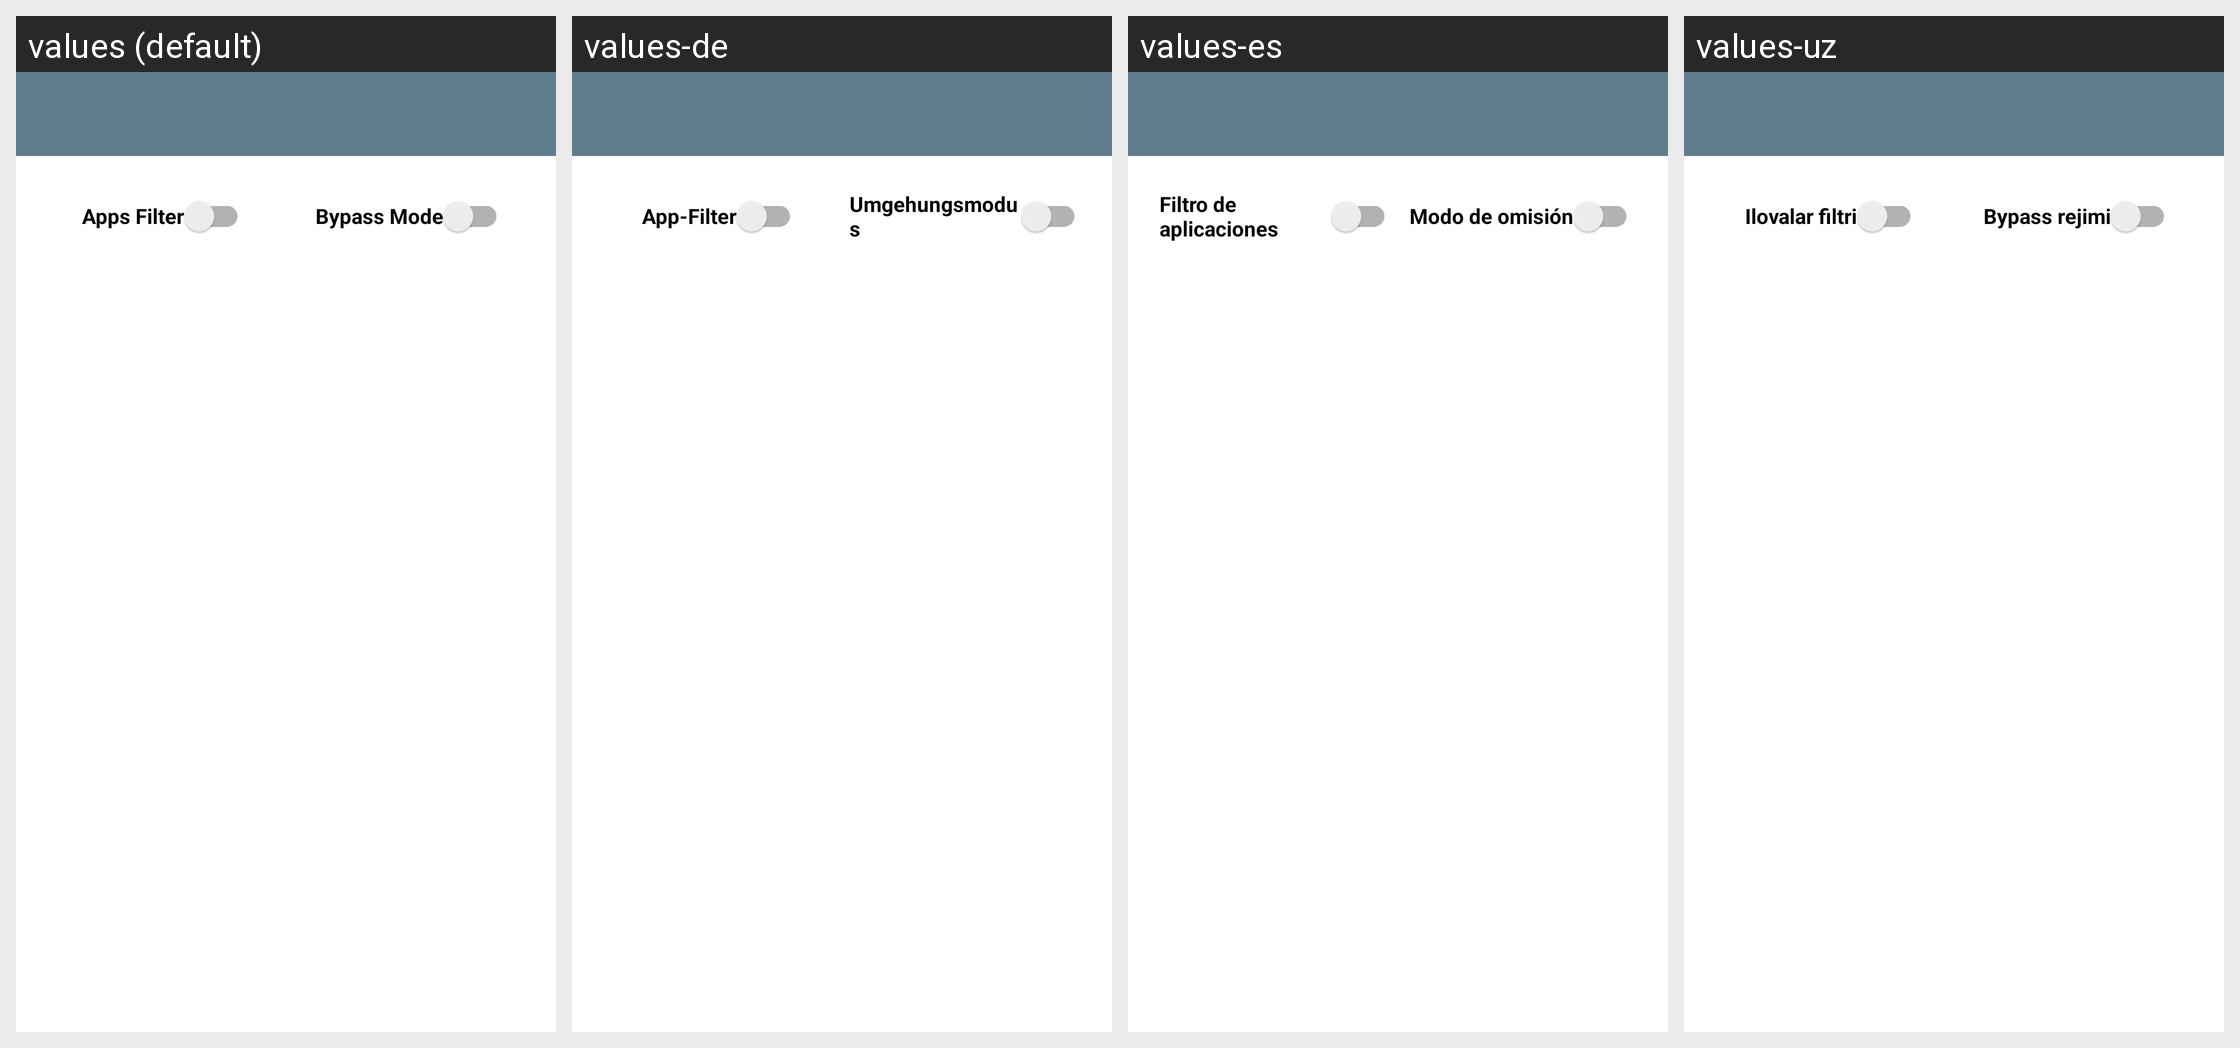

For this localized Android screen grid, give each drawn string resource with its value in every locale shown.
Android screen res/layout/activity_apps_filter.xml rendered under 4 locales, left to right: values (default), values-de, values-es, values-uz. Device: Nexus 5 (rendered at 1080×1920; each locale shown at half size, 540×960, under a caption strip naming it); theme AppTheme.
Other locales in the repository, not shown: values-am, values-ar, values-fa, values-fr, values-in, values-ms, values-pt-rBR, values-ru, values-tg, values-tr, values-vi.
Strings drawn on this screen, with the default value and each locale's value (text and hints the layout hard-codes, and strings that could not be matched under every locale, appear in the picture but are not listed):

proxified_apps
  values: Apps Filter
  values-de: App-Filter
  values-es: Filtro de aplicaciones
  values-uz: Ilovalar filtri

ui_bypass_mode
  values: Bypass Mode
  values-de: Umgehungsmodus
  values-es: Modo de omisión
  values-uz: Bypass rejimi
